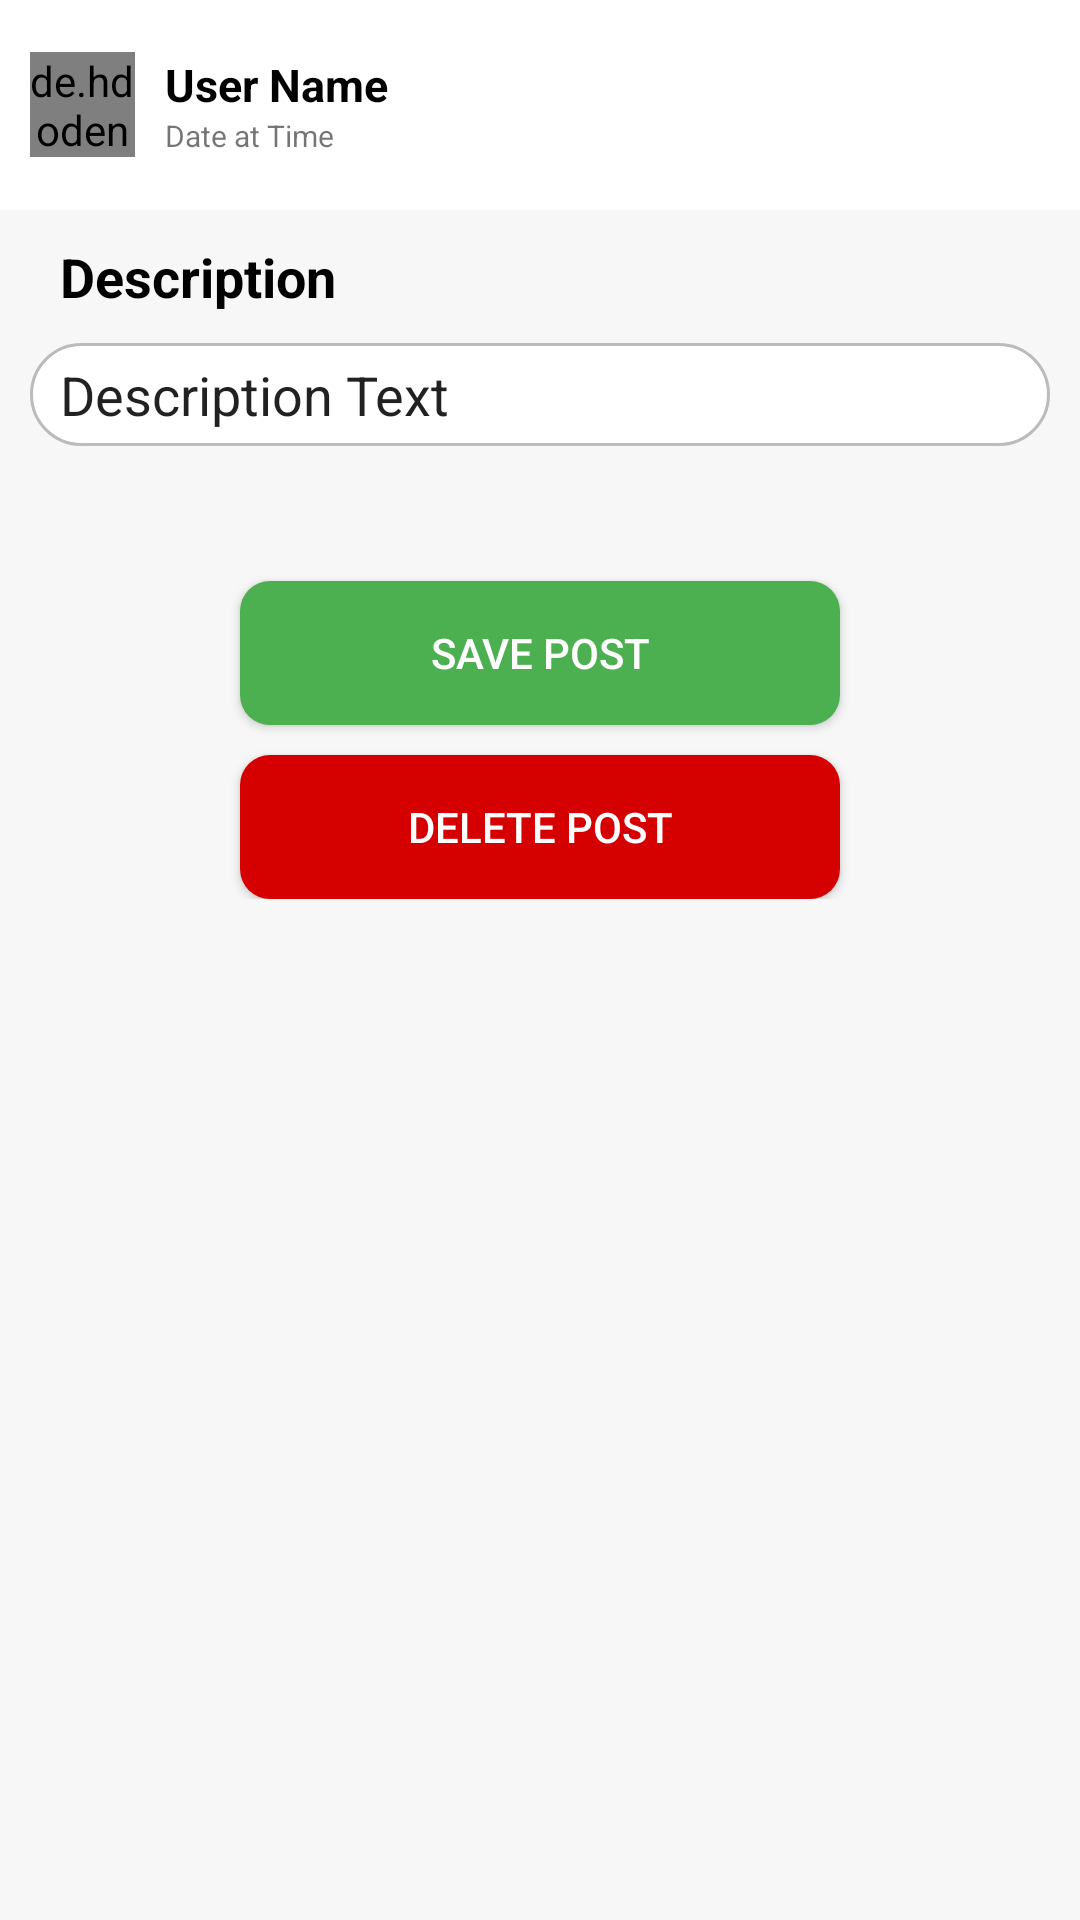

The Android layout XML behind this screen, and the referenced resources:
<!-- AndroidManifest.xml: application theme AppTheme -->
<!-- res/layout/activity_edit_post.xml -->
<?xml version="1.0" encoding="utf-8"?>
<ScrollView xmlns:android="http://schemas.android.com/apk/res/android"
    xmlns:app="http://schemas.android.com/apk/res-auto"
    xmlns:tools="http://schemas.android.com/tools"
    android:layout_width="match_parent"
    android:layout_height="match_parent"
    android:background="#f7f7f7"
    tools:context=".EditPost">

    <RelativeLayout
        android:layout_width="match_parent"
        android:layout_height="wrap_content">

    <RelativeLayout
        android:layout_width="match_parent"
        android:layout_height="70dp"
        android:layout_alignParentTop="true"
        android:layout_centerVertical="true"
        android:background="#ffffff"
        android:padding="10dp"
        android:id="@+id/user_info_layout">

        <de.hdodenhof.circleimageview.CircleImageView
            android:id="@+id/post_profile_image"
            android:layout_width="35dp"
            android:layout_height="35dp"
            android:transitionName="image_to_show_transition"
            android:layout_centerVertical="true"
            android:layout_alignParentStart="true"/>


        <LinearLayout
            android:layout_width="match_parent"
            android:layout_height="match_parent"
            android:layout_toEndOf="@+id/post_profile_image"
            android:gravity="left|center_vertical"
            android:layout_marginLeft="5dp"
            android:orientation="vertical"
            android:paddingStart="5dp">

            <TextView
                android:id="@+id/post_user_name"
                android:layout_width="match_parent"
                android:layout_height="wrap_content"
                android:text="User Name"
                android:transitionName="text_to_show_transition"
                android:textColor="#000000"
                android:textSize="15dp"
                android:textStyle="bold" />

            <LinearLayout
                android:layout_width="match_parent"
                android:layout_height="wrap_content"
                android:orientation="horizontal"
                android:gravity="left"
                android:padding="0dp">

                <TextView
                    android:id="@+id/post_date"
                    android:layout_width="wrap_content"
                    android:layout_height="wrap_content"
                    android:text="Date "
                    android:textSize="10dp" />

                <TextView
                    android:id="@+id/at"
                    android:layout_width="wrap_content"
                    android:layout_height="wrap_content"
                    android:text="at "
                    android:textSize="10dp" />

                <TextView
                    android:id="@+id/post_time"
                    android:layout_width="wrap_content"
                    android:layout_height="wrap_content"
                    android:text="Time "
                    android:textSize="10dp" />



            </LinearLayout>

        </LinearLayout>


    </RelativeLayout>

        <RelativeLayout
            android:layout_width="match_parent"
            android:layout_height="wrap_content"
            android:id="@+id/description_layout"
            android:layout_below="@+id/user_info_layout"
            android:padding="10dp">

            <TextView
                android:id="@+id/description_heading"
                android:layout_width="match_parent"
                android:layout_height="wrap_content"
                android:layout_marginLeft="10dp"
                android:text="Description"
                android:transitionName="text_to_show_transition"
                android:textColor="#000000"
                android:textSize="18dp"
                android:textStyle="bold" />

            <EditText
                android:id="@+id/description_text"
                android:layout_width="match_parent"
                android:layout_height="wrap_content"
                android:text="Description Text"
                android:background="@drawable/rec_round_off_white"
                android:paddingTop="5dp"
                android:paddingBottom="5dp"
                android:paddingRight="10dp"
                android:paddingLeft="10dp"
                android:focusableInTouchMode="true"
                android:inputType="textMultiLine"
                android:layout_below="@+id/description_heading"
                android:layout_marginTop="10dp"/>

        </RelativeLayout>

        <RelativeLayout
            android:layout_width="match_parent"
            android:layout_height="wrap_content"
            android:id="@+id/post_layout"
            android:layout_below="@+id/description_layout">

            <ImageView
                android:id="@+id/post_image"
                android:layout_width="match_parent"
                android:layout_height="wrap_content"
                android:layout_marginTop="5dp"
                android:scaleType="fitCenter"
                android:maxHeight="450dp"
                android:adjustViewBounds="true"/>


        </RelativeLayout>

        <RelativeLayout
            android:layout_width="match_parent"
            android:layout_height="wrap_content"
            android:layout_marginTop="10dp"
            android:layout_below="@+id/post_layout">


            <Button
                android:visibility="visible"
                android:id="@+id/save"
                android:layout_width="200dp"
                android:layout_centerHorizontal="true"
                android:layout_marginTop="20dp"
                android:layout_height="wrap_content"
                android:background="@drawable/add_as_friend_lay"
                android:text="Save Post"
                android:textColor="#FFFFFF"/>

            <Button
                android:visibility="visible"
                android:id="@+id/delete"
                android:layout_width="200dp"
                android:layout_marginTop="10dp"
                android:layout_centerHorizontal="true"
                android:layout_height="wrap_content"
                android:background="@drawable/remove_as_friend"
                android:text="Delete Post"
                android:layout_below="@+id/save"
                android:textColor="#FFFFFF"/>





        </RelativeLayout>


    </RelativeLayout>
</ScrollView>
<!-- resources referenced by this layout -->
<resources>
  <!-- drawable add_as_friend_lay (drawable) -->
  <?xml version="1.0" encoding="utf-8"?>
  <selector xmlns:android="http://schemas.android.com/apk/res/android">
      <item>
          <shape android:shape="rectangle">
              <solid android:color="@color/online_green">
  
              </solid>
              <corners android:radius="10dp">
              </corners>
  
             </shape>
      </item>
  
  </selector>
  <!-- drawable rec_round_off_white (drawable) -->
  <?xml version="1.0" encoding="utf-8"?>
  <selector xmlns:android="http://schemas.android.com/apk/res/android">
      <item>
          <shape android:shape="rectangle">
              <solid android:color="#ffffff">
  
              </solid>
              <corners android:radius="30dp">
              </corners>
              <size android:height="30dp" android:width="350dp"></size>
  
  
              <stroke android:color="#bbbbbb"
                  android:width="1dp"/>
  
          </shape>
      </item>
  
  </selector>
  <!-- drawable remove_as_friend (drawable) -->
  <?xml version="1.0" encoding="utf-8"?>
  <selector xmlns:android="http://schemas.android.com/apk/res/android">
      <item>
          <shape android:shape="rectangle">
              <solid android:color="#d50000">
  
              </solid>
              <corners android:radius="10dp">
              </corners>
          </shape>
      </item>
  
  </selector>
  <style name="AppTheme" parent="Theme.AppCompat.Light.NoActionBar">
          
          <item name="colorPrimary">@color/colorPrimary</item>
          <item name="colorPrimaryDark">#ffffff</item>
          <item name="android:navigationBarColor">#ffffff</item>
          <item name="android:windowLightStatusBar">true</item>
          <item name="colorAccent">@color/colorAccent</item>
  
          <item name="android:windowActivityTransitions">true</item>
      </style>
  <color name="online_green">#4CAF50</color>
  <color name="colorPrimary">#000000</color>
  <color name="colorAccent">#000000</color>
</resources>
